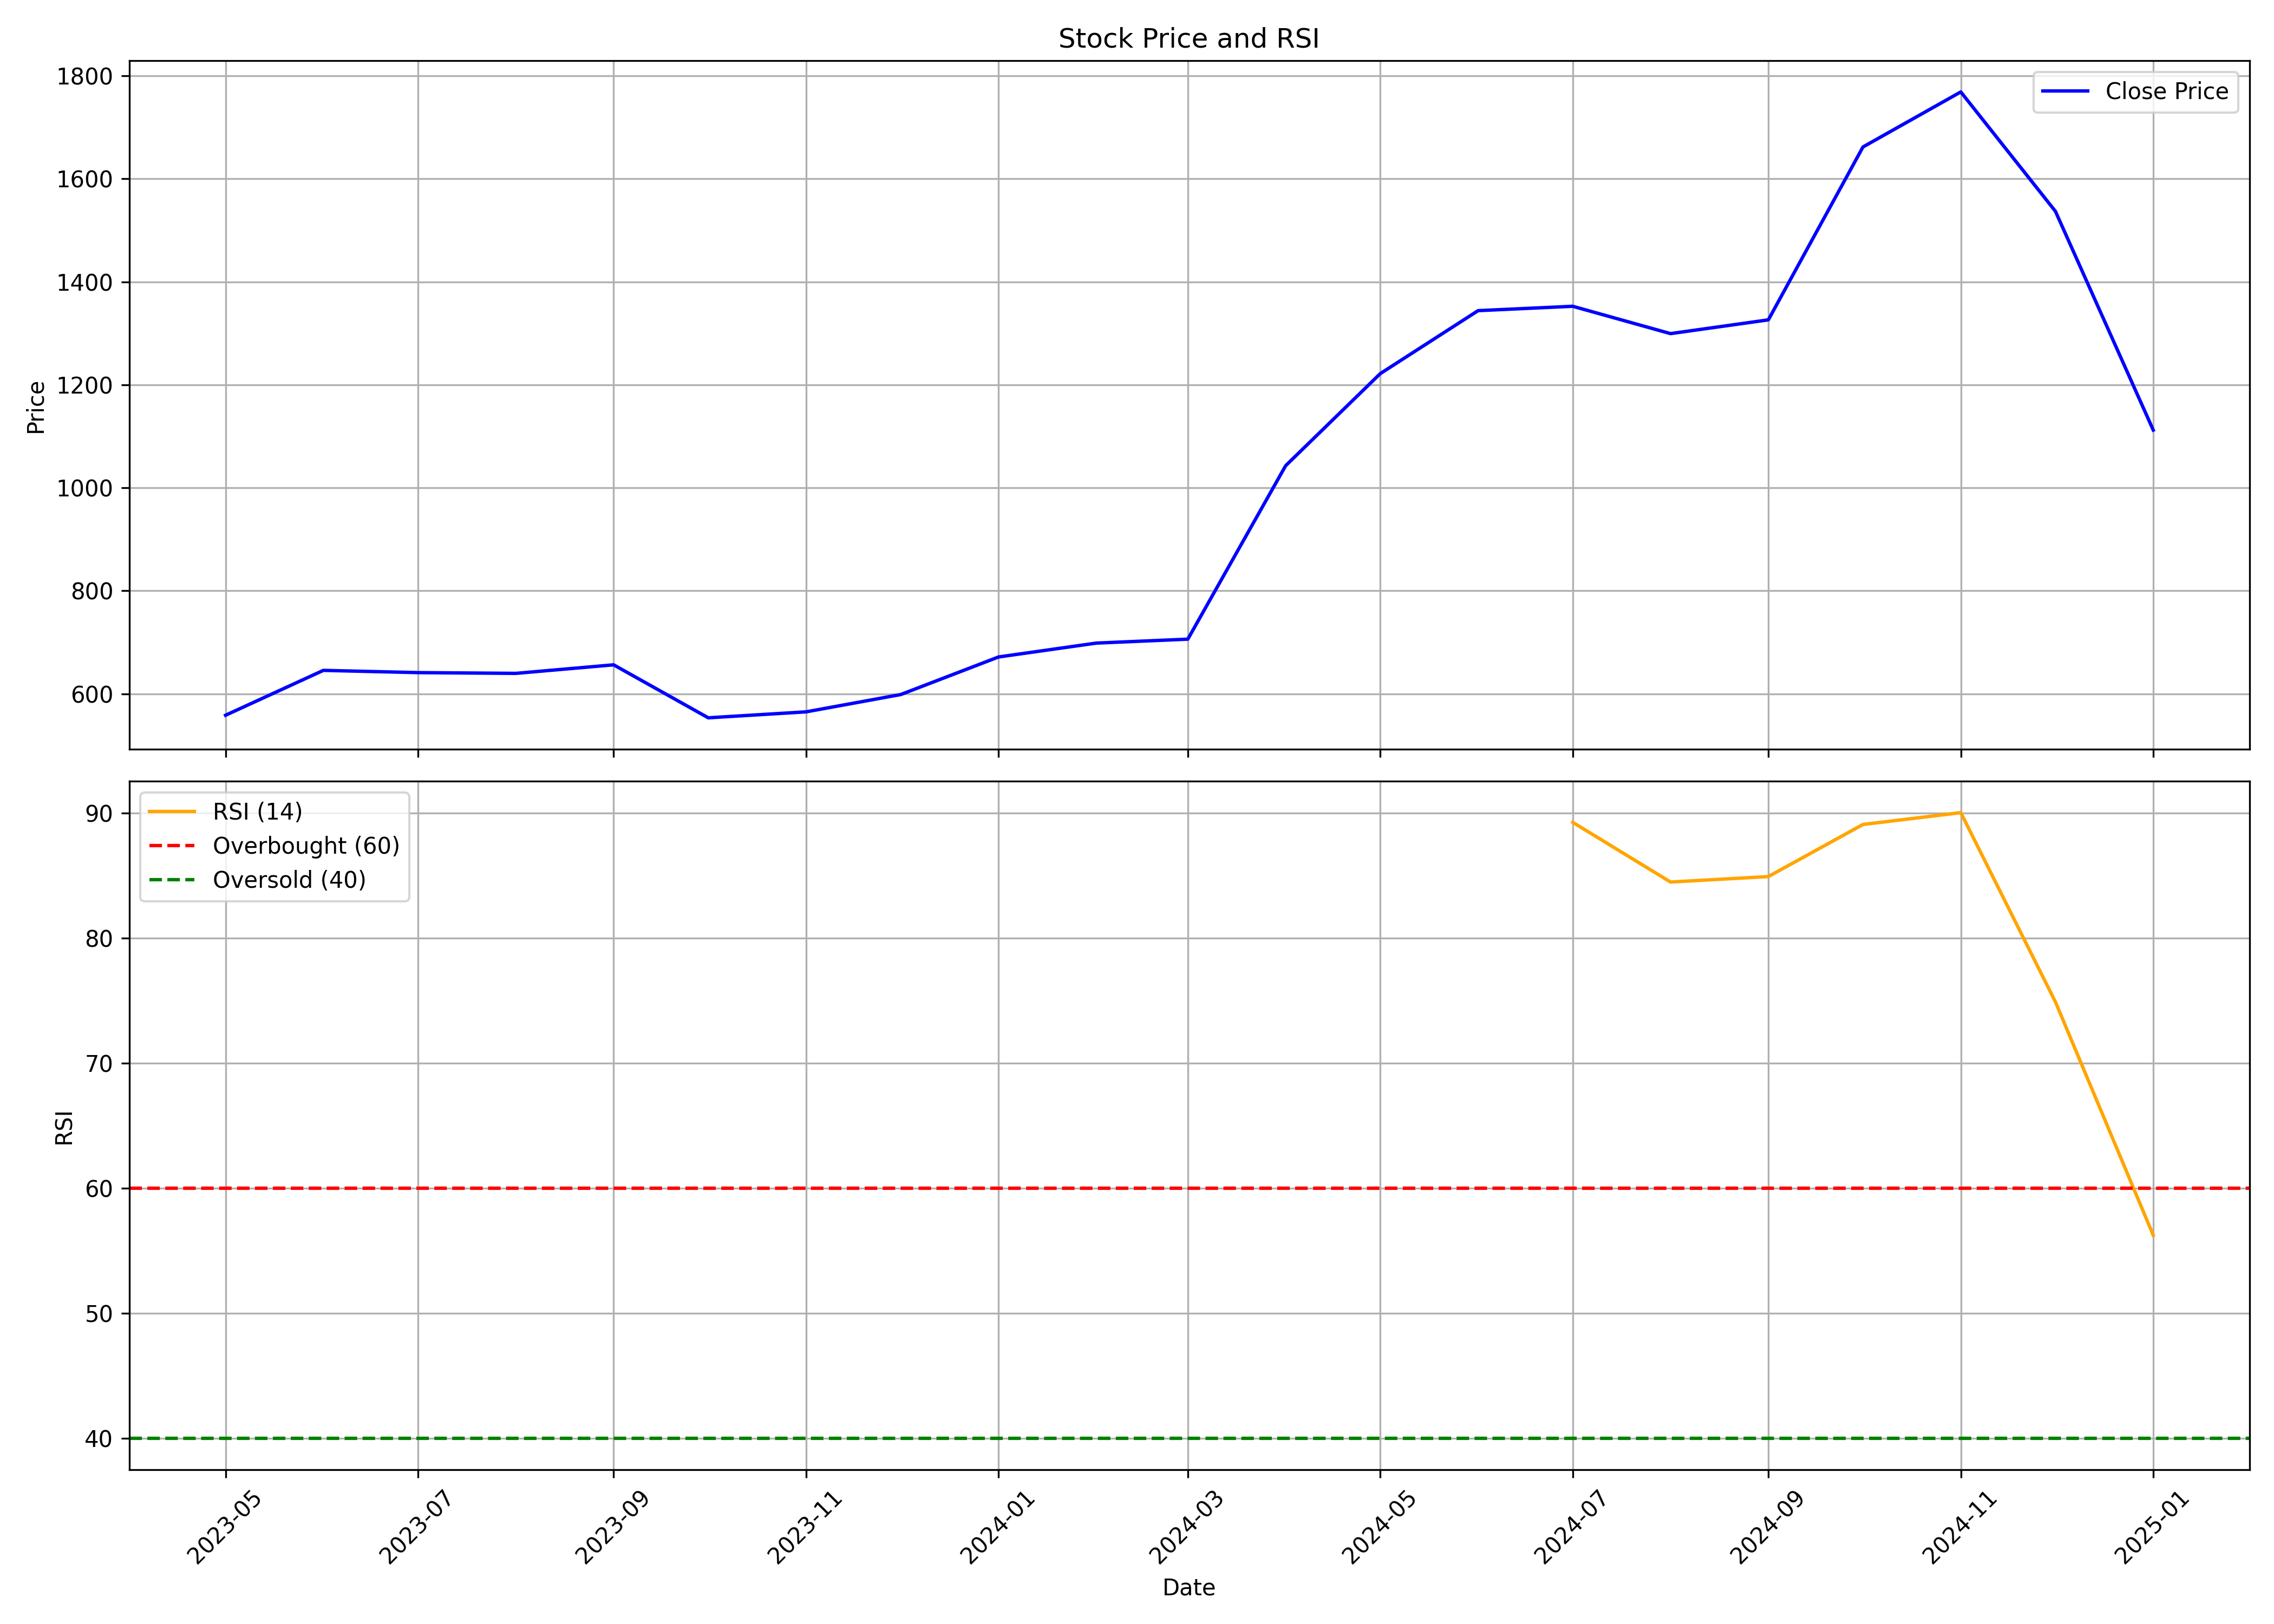

The file beside this chart, header and first rows:
, Unnamed: 0.1, Unnamed: 0, date, symbol, open, high, low, close, volume, rsi
0, 0, 0, 2023-05-01, KIRLPNU, 586.2, 596.4, 555.1, 558.2, 804404, 
1, 1, 1, 2023-06-01, KIRLPNU, 560.8, 666.6, 554, 645.4, 1491289, 
2, 2, 2, 2023-07-01, KIRLPNU, 645.4, 692.2, 596.4, 641, 1292129, 
3, 3, 3, 2023-08-01, KIRLPNU, 645.7, 665.3, 587.1, 639.6, 2346186, 
4, 4, 4, 2023-09-01, KIRLPNU, 624.2, 658.3, 555.4, 656.2, 2307116, 
5, 5, 5, 2023-10-01, KIRLPNU, 656.2, 693.4, 550.4, 553.2, 1804619, 
6, 6, 6, 2023-11-01, KIRLPNU, 553.2, 590.1, 537.5, 564.8, 1593221, 
7, 7, 7, 2023-12-01, KIRLPNU, 565.4, 650.7, 557.3, 598.4, 1875323, 
8, 8, 8, 2024-01-01, KIRLPNU, 601, 680.4, 588.2, 671.4, 1671319, 
9, 9, 9, 2024-02-01, KIRLPNU, 675.5, 754.9, 646.7, 698.4, 1912317, 
10, 10, 10, 2024-03-01, KIRLPNU, 703.7, 741.4, 621.5, 706, 1201182, 
11, 11, 11, 2024-04-01, KIRLPNU, 709.6, 1097, 676, 1043, 9130003, 
12, 12, 12, 2024-05-01, KIRLPNU, 1043, 1261, 1016, 1222, 4166104, 
13, 13, 13, 2024-06-01, KIRLPNU, 1254, 1451, 1054, 1344, 4024166, 
14, 14, 14, 2024-07-01, KIRLPNU, 1351, 1411, 1201, 1353, 2764778, 89.25
15, 15, 15, 2024-08-01, KIRLPNU, 1356, 1430, 1203, 1300, 1817884, 84.48
16, 16, 16, 2024-09-01, KIRLPNU, 1314, 1375, 1193, 1326, 2718045, 84.92
17, 17, 17, 2024-10-01, KIRLPNU, 1319, 1690, 1212, 1662, 6129675, 89.08
18, 18, 18, 2024-11-01, KIRLPNU, 1701, 1792, 1505, 1769, 3218349, 90.03
19, 19, 19, 2024-12-01, KIRLPNU, 1785, 1817, 1490, 1537, 2017214, 74.9
20, 20, 20, 2025-01-01, KIRLPNU, 1547, 1580, 1101, 1112, 1761069, 56.25
